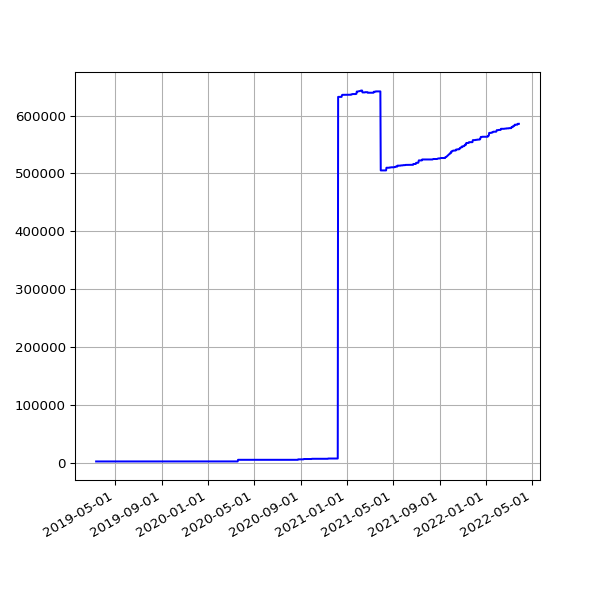

The file beside this chart, header and first rows:
date, value
2019-03-13 06:35:04 +0000, 1862
2019-03-16 06:34:51 +0000, 1862
2019-03-19 06:42:23 +0000, 1862
2019-03-22 06:58:13 +0000, 1862
2019-03-25 06:50:58 +0000, 1862
2019-03-28 07:47:59 +0000, 1862
2019-04-01 07:40:45 +0100, 1862
2019-04-04 06:42:25 +0100, 1862
2019-04-07 06:51:48 +0100, 1862
2019-04-10 06:56:15 +0100, 1862
2019-04-16 11:24:05 +0100, 1924
2019-04-19 07:16:50 +0100, 1924
2019-04-22 07:00:26 +0100, 1924
2019-05-01 07:20:31 +0100, 1924
2019-05-04 07:15:27 +0100, 1924
2019-05-07 07:29:37 +0100, 1924
2019-05-10 07:10:29 +0100, 1924
2019-05-13 07:01:24 +0100, 1924
2019-05-16 07:14:22 +0100, 1924
2019-05-19 06:46:07 +0100, 1924
2019-06-13 07:03:22 +0100, 1924
2019-06-16 06:39:01 +0100, 1924
2019-06-19 06:09:05 +0100, 1924
2019-06-22 06:26:55 +0100, 1924
2019-06-25 06:11:17 +0100, 1924
2019-07-01 06:48:57 +0100, 1924
2019-07-04 07:07:36 +0100, 1924
2019-07-07 06:57:19 +0100, 1924
2019-07-10 06:59:56 +0100, 1924
2019-07-13 07:03:15 +0100, 1924
2019-07-16 06:54:44 +0100, 1924
2019-07-19 07:03:46 +0100, 1924
2019-07-22 07:26:34 +0100, 1924
2019-07-25 07:25:18 +0100, 1924
2019-07-28 08:06:14 +0100, 1924
2019-07-31 06:33:09 +0100, 1924
2019-08-01 07:04:31 +0100, 1924
2019-08-02 06:25:51 +0100, 1924
2019-08-03 06:23:45 +0100, 1924
2019-08-04 07:18:53 +0100, 1924
2019-08-05 06:13:25 +0100, 1924
2019-08-06 06:32:26 +0100, 1924
2019-08-07 06:38:59 +0100, 1924
2019-08-08 07:16:43 +0100, 1924
2019-08-09 06:20:39 +0100, 1924
2019-08-10 06:22:40 +0100, 1924
2019-08-11 07:18:29 +0100, 1924
2019-08-12 06:37:47 +0100, 1924
2019-08-13 08:02:12 +0100, 1924
2019-08-14 07:07:20 +0100, 1924
2019-08-15 06:48:04 +0100, 1924
2019-08-16 07:13:46 +0100, 1924
2019-08-17 06:01:35 +0100, 1924
2019-08-18 06:19:27 +0100, 1924
2019-08-19 07:12:43 +0100, 1924
2019-08-20 06:47:37 +0100, 1924
2019-08-21 06:59:05 +0100, 1924
2019-08-22 06:43:16 +0100, 1924
2019-08-23 06:29:29 +0100, 1924
2019-08-24 07:02:29 +0100, 1924
... 919 more rows
